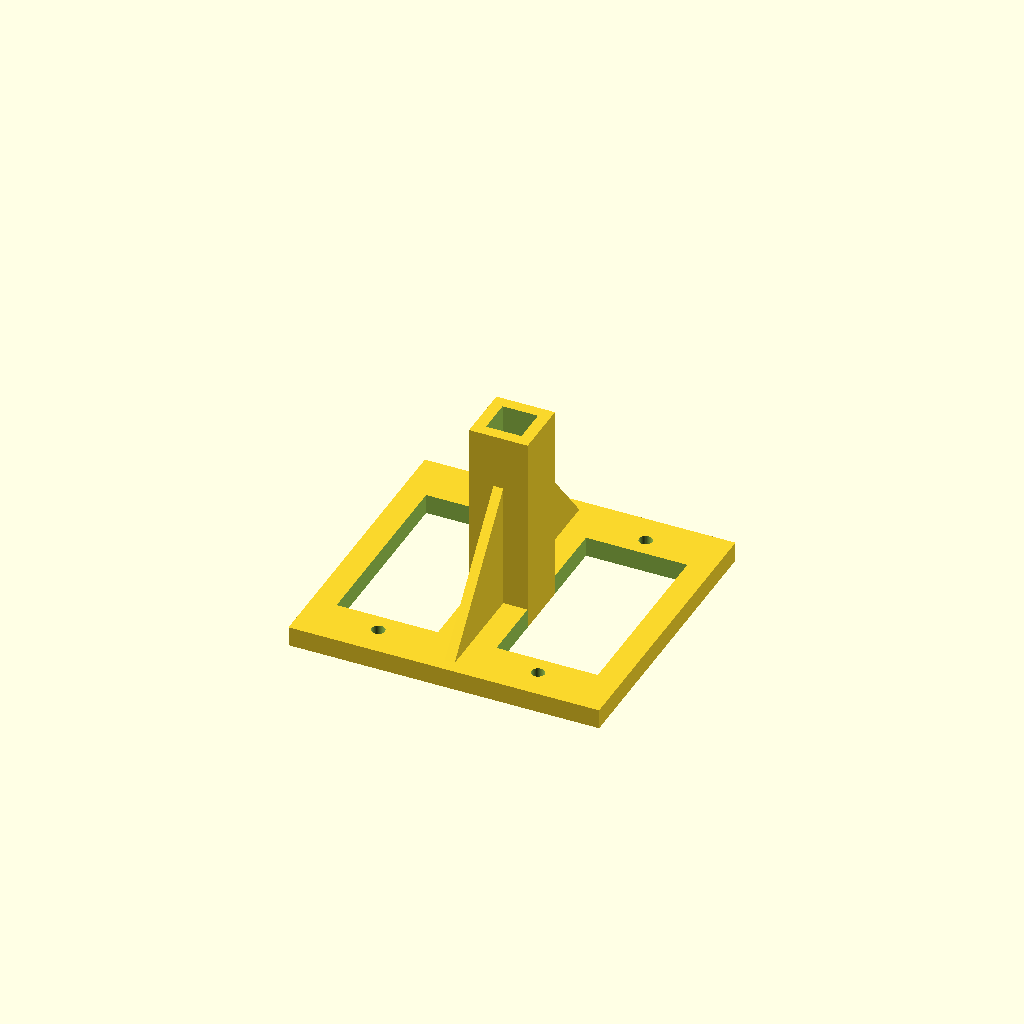
Cell 1 — every parameter at its default value.
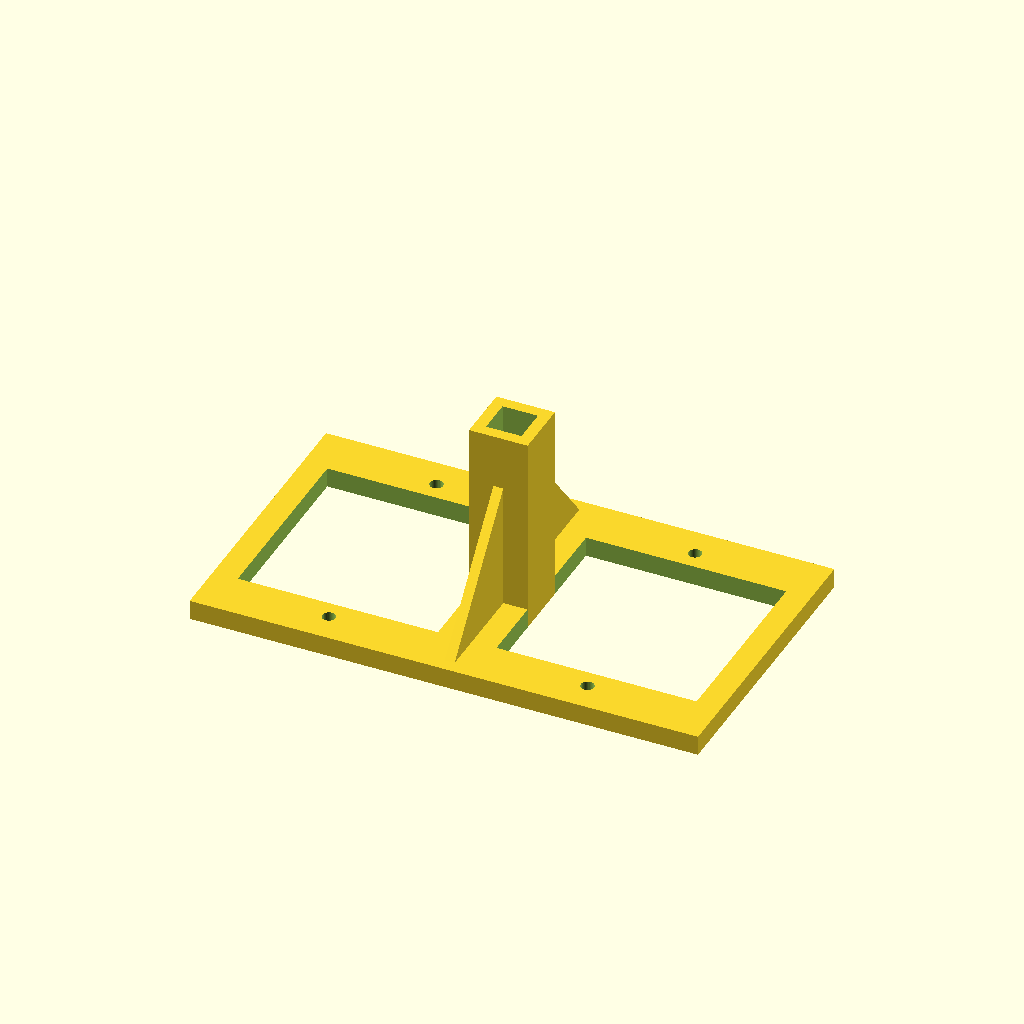
Cell 2 — servo_w set to 24, the other parameters unchanged.
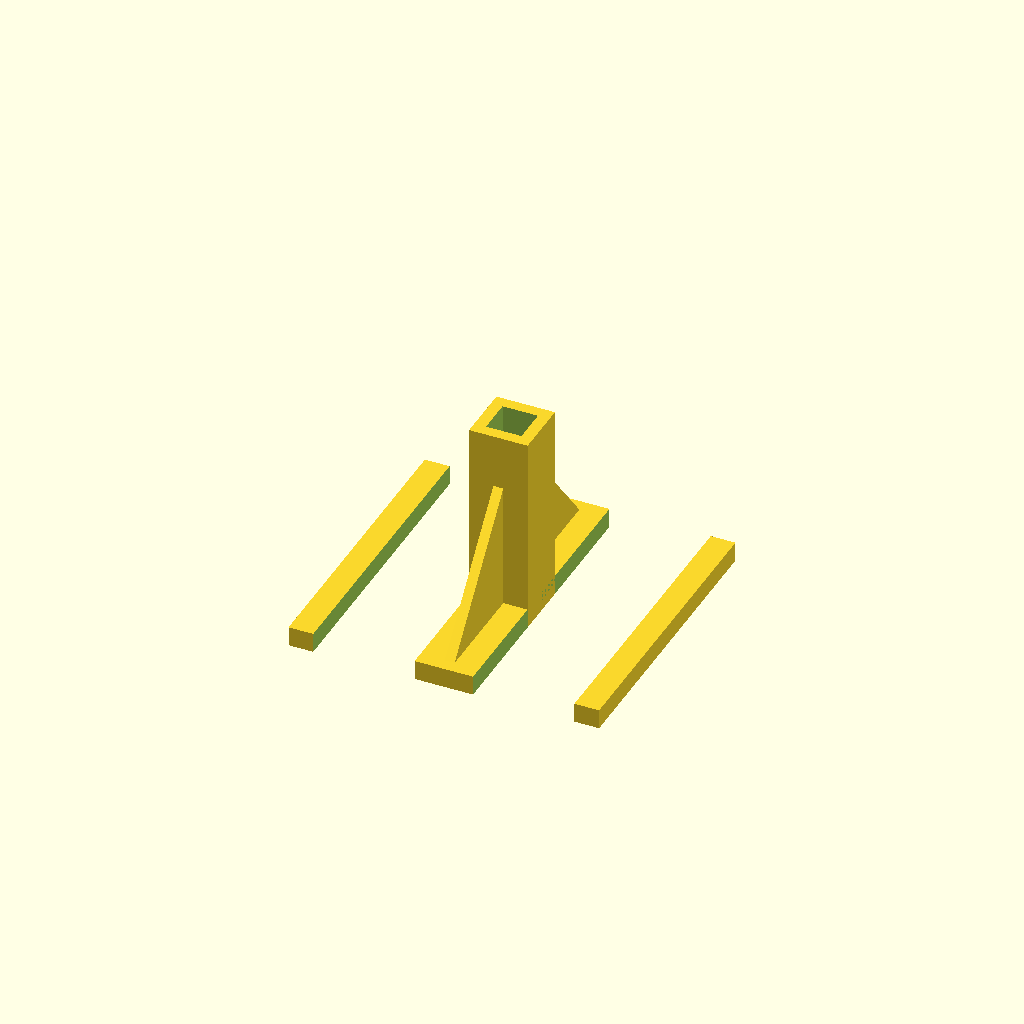
Cell 3: the same model with servo_l = 46.
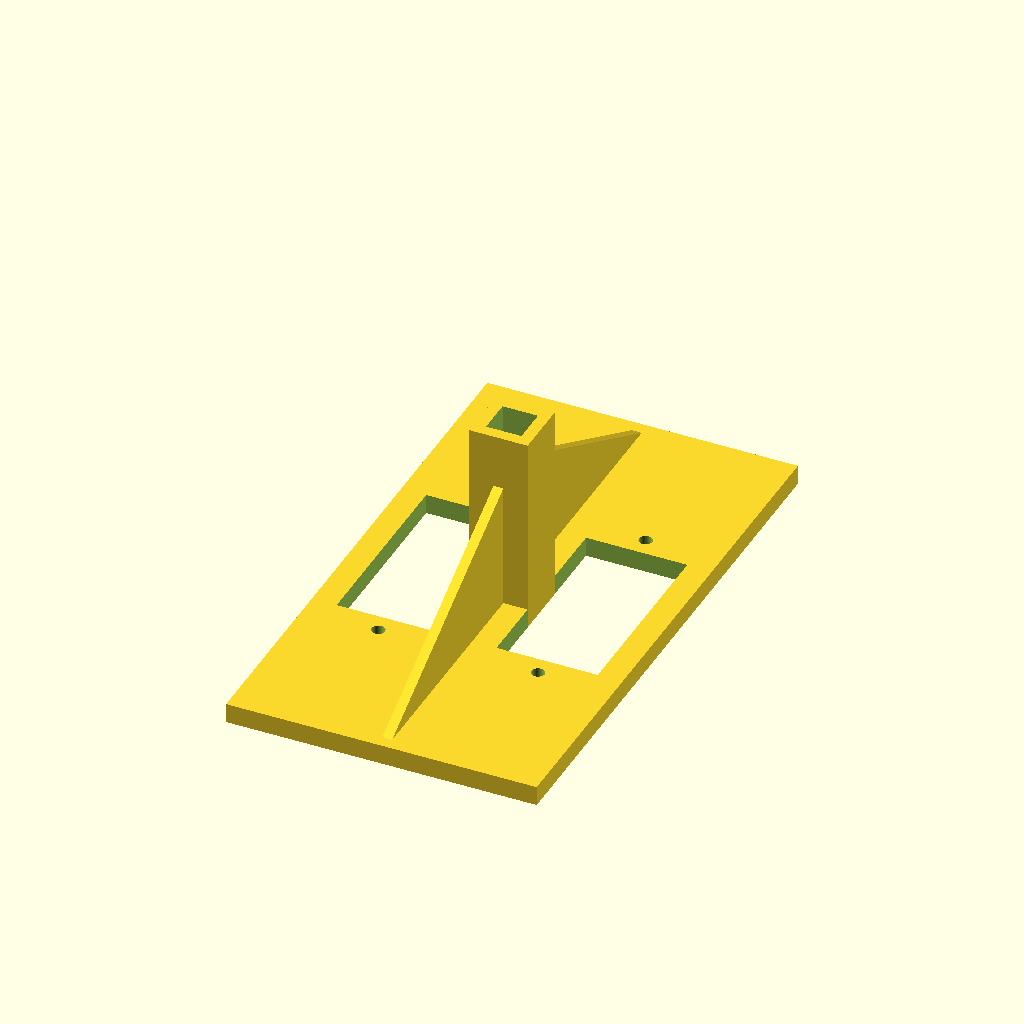
Cell 4: the same model with servo_ear_span = 65.
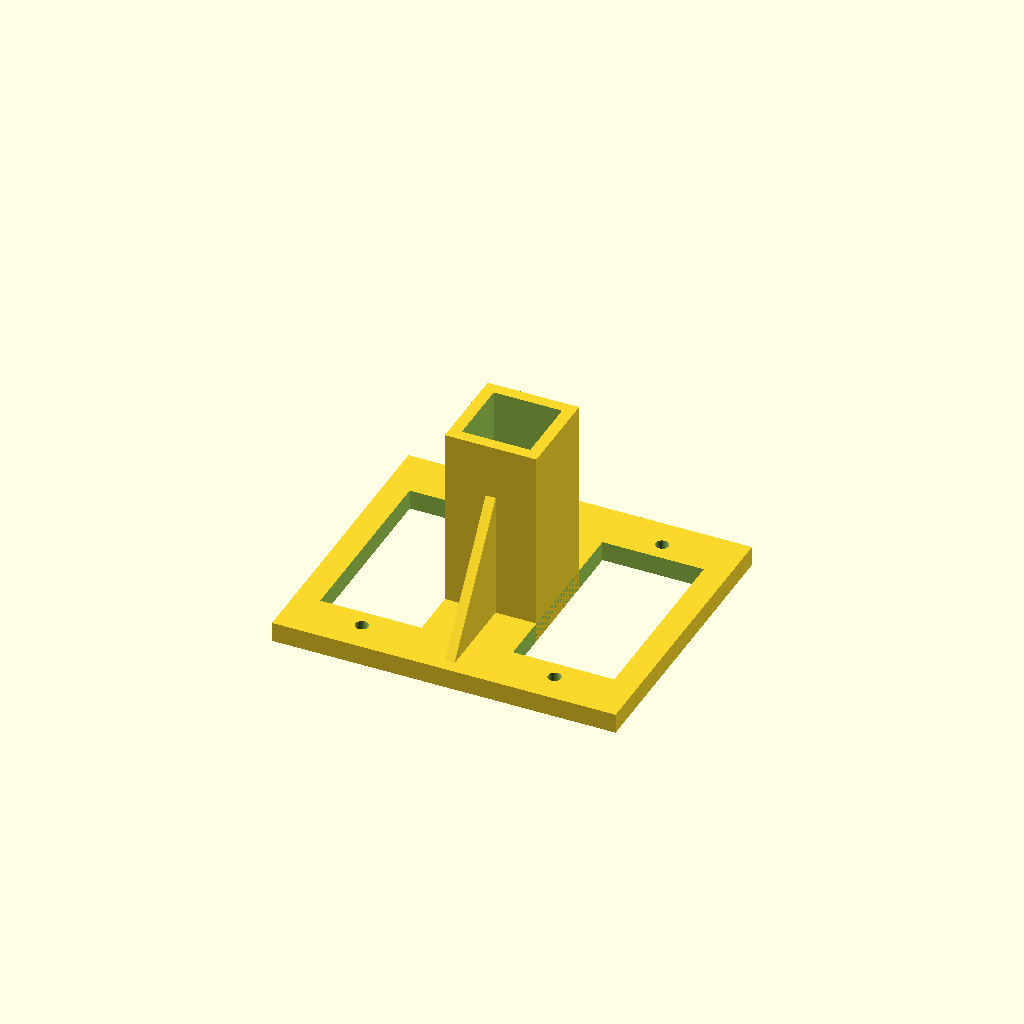
Cell 5 — keel set to 8, the other parameters unchanged.
All cells are drawn from one camera (rotation 55°, 0°, 25°, orthographic, colour scheme Cornfield), so only the parameter changes between them.
OpenSCAD source file cad/servo_mount.scad:
// 仿生蝴蝶 · 舵机座 (servo mount)
//
// 两个舵机左右并排装在前面板上，输出轴朝前；中间的方形套筒套在 4×4 mm 碳纤维方管主梁上。
// 舵机从前面插进方孔，安装耳压在面板前面，用 M2 自攻螺丝固定。
//
// 打印：PETG，层高 0.2 mm，3 圈壁，20–30% 填充。
//       前面板平放在热床上（套筒朝上），不需要支撑。
// 坐标：X = 左右，Y = 上下，Z = 前后（Z+ 朝机尾）。
//
// ★ 先用游标卡尺量你的舵机，改下面 [舵机尺寸] 里的数字，再导出 STL。

/* [舵机尺寸（量你自己的舵机）] */
servo_w = 12.0;             // 机身宽度 (mm)
servo_l = 23.0;             // 机身长度，沿安装耳方向 (mm)
servo_ear_span = 32.5;      // 两个安装耳外端之间的总长 (mm)
servo_hole_spacing = 28.0;  // 两个安装孔的中心距 (mm)

/* [主梁] */
keel = 4.0;                 // 碳纤维方管边长 (mm)

/* [打印余量] */
clearance = 0.3;            // 孔比零件大多少 (mm)；太紧就加大到 0.4

/* [结构] */
plate_t = 2.4;              // 前面板厚度 (mm)
margin = 3.0;               // 面板左右两侧的边距 (mm)
sleeve_wall = 1.4;          // 套筒壁厚 (mm)
sleeve_len = 22;            // 套筒向后伸出的长度 (mm)
gusset_t = 1.2;             // 加强筋厚度 (mm)
screw_d = 1.6;              // M2 自攻螺丝底孔 (mm)

/* [Hidden] */
$fn = 40;
hole = keel + clearance;                  // 主梁孔
sleeve_o = hole + 2 * sleeve_wall;        // 套筒外径
rib = sleeve_o;                           // 两个舵机之间的中筋宽度 = 套筒外径
pocket_w = servo_w + clearance;
pocket_l = servo_l + clearance;
plate_w = 2 * pocket_w + rib + 2 * margin;
plate_h = servo_ear_span + 3;
servo_x = rib / 2 + pocket_w / 2;         // 舵机中心的 X 位置

module plate() {
  difference() {
    translate([-plate_w / 2, -plate_h / 2, 0]) cube([plate_w, plate_h, plate_t]);
    for (sx = [-1, 1]) {
      // 舵机方孔
      translate([sx * servo_x - pocket_w / 2, -pocket_l / 2, -1]) cube([pocket_w, pocket_l, plate_t + 2]);
      // 安装螺丝孔
      for (sy = [-1, 1])
        translate([sx * servo_x, sy * servo_hole_spacing / 2, -1]) cylinder(d = screw_d, h = plate_t + 2);
    }
  }
}

module sleeve() {
  translate([-sleeve_o / 2, -sleeve_o / 2, 0]) cube([sleeve_o, sleeve_o, plate_t + sleeve_len]);
}

// 上下两块三角加强筋，把套筒和面板连成一体
module gussets() {
  g_h = plate_h / 2 - sleeve_o / 2 - 1.5;
  for (sy = [-1, 1])
    mirror([0, sy < 0 ? 1 : 0, 0])
      translate([gusset_t / 2, sleeve_o / 2 - 0.01, plate_t - 0.01])
        rotate([0, -90, 0])
          linear_extrude(gusset_t)
            polygon([[0, 0], [sleeve_len * 0.7, 0], [0, g_h]]);
}

difference() {
  union() {
    plate();
    sleeve();
    gussets();
  }
  // 主梁方孔，贯穿面板和套筒
  translate([-hole / 2, -hole / 2, -1]) cube([hole, hole, plate_t + sleeve_len + 2]);
}

echo(str("面板尺寸 ", plate_w, " x ", plate_h, " mm；两个舵机中心距 ", 2 * servo_x, " mm"));
Parameter table extracted from the source (name, type, default, range or options):
servo_w: number, default 12
servo_l: number, default 23
servo_ear_span: number, default 32.5
servo_hole_spacing: number, default 28
keel: number, default 4
clearance: number, default 0.3
plate_t: number, default 2.4
margin: number, default 3
sleeve_wall: number, default 1.4
sleeve_len: number, default 22
gusset_t: number, default 1.2
screw_d: number, default 1.6
